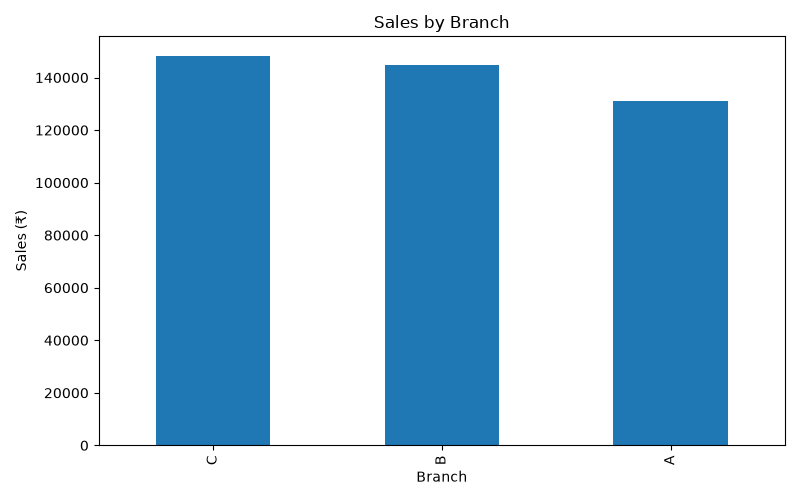

Values plotted in this chart, from the file beside it:
branch, sales
C, 148282
B, 144755
A, 131203
